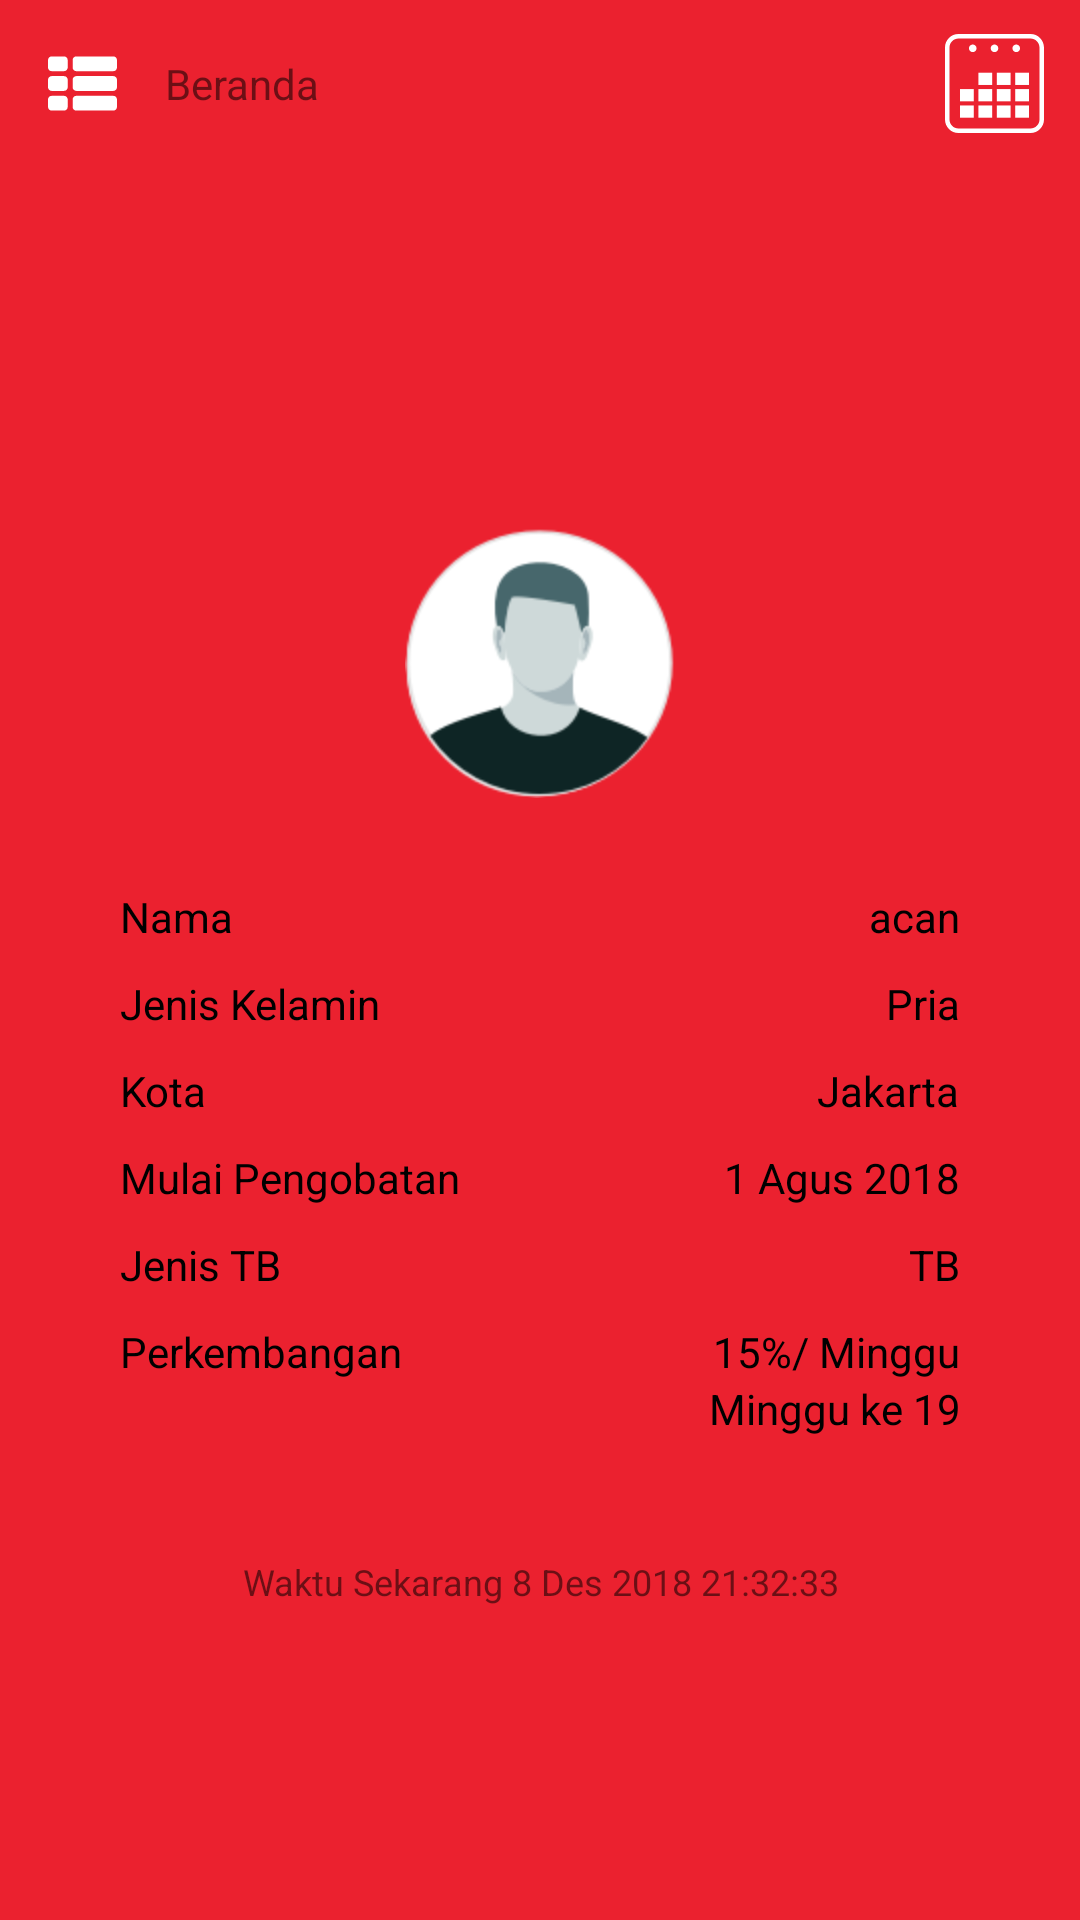

This screen was rendered from an Android layout file. Write that file and the resources it references.
<!-- AndroidManifest.xml: application theme NoActionBarTheme -->
<!-- res/layout/content_sub_home.xml -->
<?xml version="1.0" encoding="utf-8"?>
<RelativeLayout xmlns:android="http://schemas.android.com/apk/res/android"
    xmlns:tools="http://schemas.android.com/tools"
    android:layout_width="match_parent"
    android:layout_height="match_parent">
    
    <android.support.v7.widget.Toolbar
        android:id="@+id/toolbar"
        android:layout_width="match_parent"
        android:layout_height="wrap_content"
        android:background="@color/color_red">

        <ImageView
            android:id="@+id/button_menu"
            android:layout_width="23dp"
            android:layout_height="23dp"
            android:layout_gravity="left"
            android:layout_marginRight="12dp"
            android:src="@drawable/list"
            android:visibility="visible"
            tools:layout_editor_absoluteX="371dp"
            tools:layout_editor_absoluteY="17dp" />

        <TextView
            android:layout_width="wrap_content"
            android:layout_height="wrap_content"
            android:layout_marginLeft="20dp"
            android:text="Beranda"
            android:textColor="@color/color_white" />

        <ImageView
            android:id="@+id/button_calendar"
            android:layout_width="wrap_content"
            android:layout_height="match_parent"
            android:layout_gravity="right"
            android:layout_marginRight="12dp"
            android:src="@drawable/annual_calendar"
            android:visibility="visible"
            tools:layout_editor_absoluteX="371dp"
            tools:layout_editor_absoluteY="17dp" />

    </android.support.v7.widget.Toolbar>


    <ScrollView
        android:layout_width="match_parent"
        android:layout_height="match_parent"
        android:layout_below="@id/toolbar"
        android:fillViewport="true">

        <RelativeLayout
            android:layout_width="match_parent"
            android:layout_height="match_parent"
            android:background="@color/color_red">

            <android.support.v4.view.ViewPager
                android:id="@+id/pager_jadwal"
                android:layout_width="match_parent"
                android:layout_height="120dp" />

            <FrameLayout
                android:id="@+id/main_content"
                android:layout_width="match_parent"
                android:layout_height="wrap_content"
                android:layout_below="@id/pager_jadwal">

                <include layout="@layout/content_user_profile" />

                <ImageView
                    android:layout_width="wrap_content"
                    android:layout_height="wrap_content"
                    android:layout_gravity="center_horizontal"
                    android:src="@mipmap/photo_user_placeholder" />
            </FrameLayout>

            <TextView
                android:layout_below="@+id/main_content"
                android:layout_width="match_parent"
                android:layout_height="wrap_content"
                android:layout_margin="20dp"
                android:text="Waktu Sekarang 8 Des 2018 21:32:33"
                android:textAlignment="center"
                android:textColor="@color/color_white"
                android:textSize="12sp" />
        </RelativeLayout>
    </ScrollView>
</RelativeLayout>
<!-- res/layout/content_user_profile.xml (included above) -->
<?xml version="1.0" encoding="utf-8"?>
<LinearLayout xmlns:android="http://schemas.android.com/apk/res/android"
    android:layout_width="match_parent"
    android:layout_height="wrap_content"
    android:background="@color/color_white"
    android:layout_marginLeft="20dp"
    android:layout_marginTop="20dp"
    android:paddingTop="100dp"
    android:layout_marginRight="20dp"
    android:paddingLeft="20dp"
    android:paddingRight="20dp"
    android:paddingBottom="20dp"
    android:orientation="vertical">

    
    <RelativeLayout
        android:layout_width="match_parent"
        android:layout_height="wrap_content"
        android:orientation="horizontal">

        <TextView
            android:layout_width="wrap_content"
            android:layout_height="wrap_content"
            android:text="Nama"
            android:layout_alignParentLeft="true"
            android:textColor="@color/color_black"/>

        <TextView
            android:id="@+id/name_value"
            android:layout_width="wrap_content"
            android:layout_height="wrap_content"
            android:layout_alignParentRight="true"
            android:textColor="@color/color_black"
            android:text="acan"/>
    </RelativeLayout>

    
    <RelativeLayout
        android:layout_width="match_parent"
        android:layout_height="wrap_content"
        android:layout_marginTop="10dp"
        android:orientation="horizontal">

        <TextView
            android:layout_width="wrap_content"
            android:layout_height="wrap_content"
            android:text="Jenis Kelamin"
            android:layout_alignParentLeft="true"
            android:textColor="@color/color_black"/>

        <TextView
            android:id="@+id/gender_value"
            android:layout_width="wrap_content"
            android:layout_height="wrap_content"
            android:layout_alignParentRight="true"
            android:textColor="@color/color_black"
            android:text="Pria"/>
    </RelativeLayout>


    
    <RelativeLayout
        android:layout_width="match_parent"
        android:layout_height="wrap_content"
        android:layout_marginTop="10dp"
        android:orientation="horizontal">

        <TextView
            android:layout_width="wrap_content"
            android:layout_height="wrap_content"
            android:text="Kota"
            android:layout_alignParentLeft="true"
            android:textColor="@color/color_black"/>

        <TextView
            android:id="@+id/city_value"
            android:layout_width="wrap_content"
            android:layout_height="wrap_content"
            android:layout_alignParentRight="true"
            android:textColor="@color/color_black"
            android:text="Jakarta"/>
    </RelativeLayout>


    
    <RelativeLayout
        android:layout_width="match_parent"
        android:layout_height="wrap_content"
        android:layout_marginTop="10dp"
        android:orientation="horizontal">

        <TextView
            android:layout_width="wrap_content"
            android:layout_height="wrap_content"
            android:text="Mulai Pengobatan"
            android:layout_alignParentLeft="true"
            android:textColor="@color/color_black"/>

        <TextView
            android:id="@+id/medicine_date_value"
            android:layout_width="wrap_content"
            android:layout_height="wrap_content"
            android:layout_alignParentRight="true"
            android:textColor="@color/color_black"
            android:text="1 Agus 2018"/>
    </RelativeLayout>

    
    <RelativeLayout
        android:layout_width="match_parent"
        android:layout_height="wrap_content"
        android:layout_marginTop="10dp"
        android:orientation="horizontal">

        <TextView
            android:layout_width="wrap_content"
            android:layout_height="wrap_content"
            android:text="Jenis TB"
            android:layout_alignParentLeft="true"
            android:textColor="@color/color_black"/>

        <TextView
            android:id="@+id/type_value"
            android:layout_width="wrap_content"
            android:layout_height="wrap_content"
            android:layout_alignParentRight="true"
            android:textColor="@color/color_black"
            android:text="TB"/>
    </RelativeLayout>


    
    <RelativeLayout
        android:layout_width="match_parent"
        android:layout_height="wrap_content"
        android:layout_marginTop="10dp"
        android:orientation="horizontal">

        <TextView
            android:layout_width="wrap_content"
            android:layout_height="wrap_content"
            android:text="Perkembangan"
            android:layout_alignParentLeft="true"
            android:textColor="@color/color_black"/>

        <TextView
            android:id="@+id/progress_value"
            android:layout_width="wrap_content"
            android:layout_height="wrap_content"
            android:layout_alignParentRight="true"
            android:textColor="@color/color_black"
            android:text="15%/ Minggu"/>
    </RelativeLayout>


    <TextView
        android:layout_width="match_parent"
        android:layout_height="wrap_content"
        android:textAlignment="textEnd"
        android:textColor="@color/color_black"
        android:text="Minggu ke 19"/>




</LinearLayout>
<!-- resources referenced by this layout -->
<resources>
  <color name="color_black">#000000</color>
  <color name="color_red">#eb212f</color>
  <!-- drawable annual_calendar: vector/xml drawable (drawable, 2828 chars, omitted) -->
  <!-- drawable list: vector/xml drawable (drawable, 2668 chars, omitted) -->
  <!-- mipmap photo_user_placeholder: png bitmap (mipmap-hdpi, 7931 bytes) -->
  <style name="NoActionBarTheme" parent="Theme.AppCompat.Light.NoActionBar">
          
          <item name="windowActionBar">false</item>
          <item name="windowNoTitle">true</item>
      </style>
</resources>
